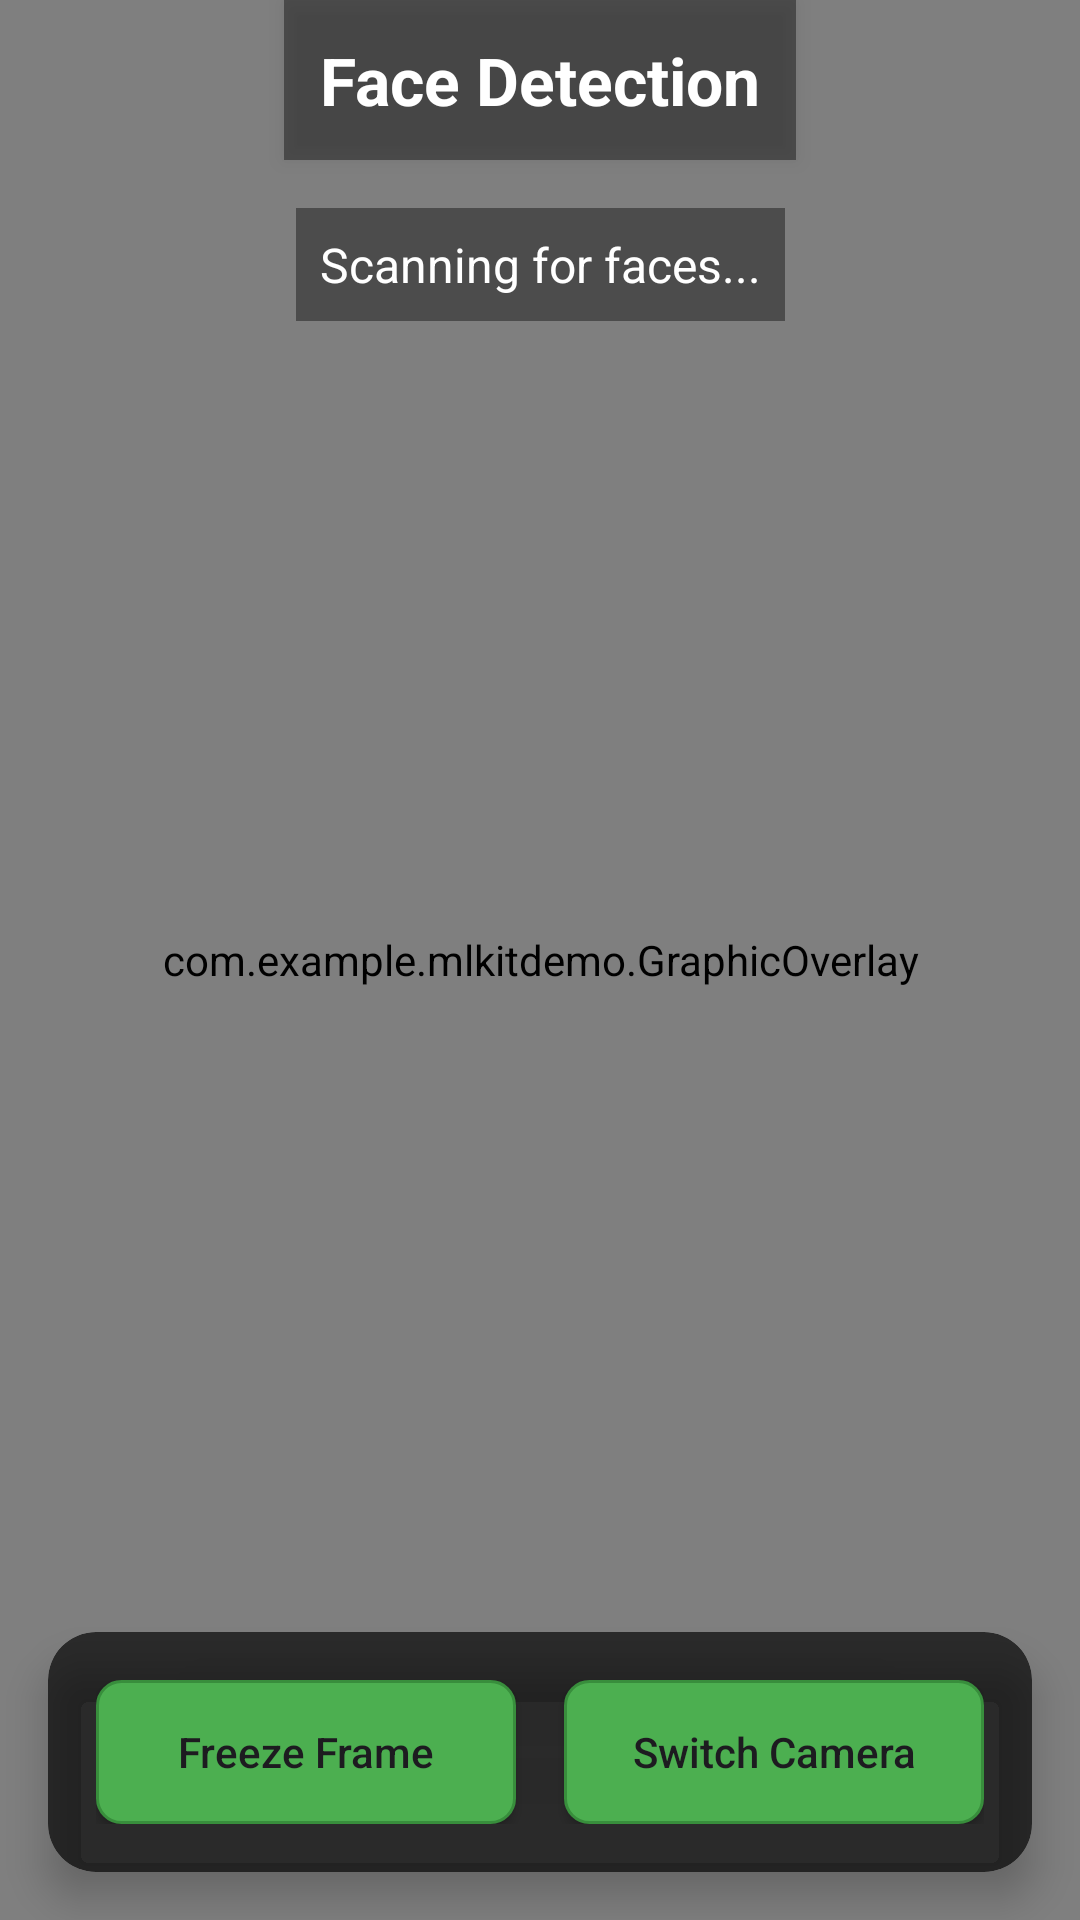

Android layout source for this screen:
<!-- AndroidManifest.xml: application theme Theme.Mlkitdemo -->
<!-- res/layout/activity_face_detection.xml -->
<?xml version="1.0" encoding="utf-8"?>
<androidx.constraintlayout.widget.ConstraintLayout xmlns:android="http://schemas.android.com/apk/res/android"
    xmlns:app="http://schemas.android.com/apk/res-auto"
    xmlns:tools="http://schemas.android.com/tools"
    android:layout_width="match_parent"
    android:layout_height="match_parent"
    android:background="@android:color/black"
    tools:context=".FaceDetectionActivity">

    <androidx.camera.view.PreviewView
        android:id="@+id/preview_view"
        android:layout_width="match_parent"
        android:layout_height="match_parent"
        app:layout_constraintTop_toTopOf="parent"
        app:layout_constraintStart_toStartOf="parent"
        app:layout_constraintEnd_toEndOf="parent"
        app:layout_constraintBottom_toBottomOf="parent" />

    <com.example.mlkitdemo.GraphicOverlay
        android:id="@+id/graphic_overlay"
        android:layout_width="match_parent"
        android:layout_height="match_parent"
        app:layout_constraintTop_toTopOf="parent"
        app:layout_constraintStart_toStartOf="parent"
        app:layout_constraintEnd_toEndOf="parent"
        app:layout_constraintBottom_toBottomOf="parent" />

    
    <TextView
        android:id="@+id/app_title"
        android:layout_width="wrap_content"
        android:layout_height="wrap_content"
        android:text="Face Detection"
        android:textSize="22sp"
        android:textColor="#FFFFFF"
        android:textStyle="bold"
        android:padding="12dp"
        android:background="#66000000"
        android:elevation="4dp"
        app:layout_constraintTop_toTopOf="parent"
        app:layout_constraintStart_toStartOf="parent"
        app:layout_constraintEnd_toEndOf="parent" />

    
    <TextView
        android:id="@+id/detection_status"
        android:layout_width="wrap_content"
        android:layout_height="wrap_content"
        android:text="Scanning for faces..."
        android:textColor="#FFFFFF"
        android:textSize="16sp"
        android:padding="8dp"
        android:background="#66000000"
        android:layout_marginTop="16dp"
        app:layout_constraintTop_toBottomOf="@id/app_title"
        app:layout_constraintEnd_toEndOf="parent"
        app:layout_constraintStart_toStartOf="parent" />

    
    <androidx.cardview.widget.CardView
        android:id="@+id/controls_panel"
        android:layout_width="match_parent"
        android:layout_height="wrap_content"
        android:layout_margin="16dp"
        app:cardCornerRadius="16dp"
        app:cardBackgroundColor="#AA000000"
        app:cardElevation="8dp"
        app:layout_constraintBottom_toBottomOf="parent"
        app:layout_constraintStart_toStartOf="parent"
        app:layout_constraintEnd_toEndOf="parent">

        <LinearLayout
            android:id="@+id/controls_layout"
            android:layout_width="match_parent"
            android:layout_height="wrap_content"
            android:orientation="horizontal"
            android:padding="16dp">

            <Button
                android:id="@+id/capture_frame"
                android:layout_width="0dp"
                android:layout_height="wrap_content"
                android:layout_weight="1"
                android:text="Freeze Frame"
                android:textAllCaps="false"
                android:padding="12dp"
                android:layout_marginEnd="8dp"
                android:background="@drawable/rounded_button"
                android:elevation="4dp" />

            <Button
                android:id="@+id/switch_camera_button"
                android:layout_width="0dp"
                android:layout_height="wrap_content"
                android:layout_weight="1"
                android:text="Switch Camera"
                android:textAllCaps="false"
                android:padding="12dp"
                android:layout_marginStart="8dp"
                android:background="@drawable/rounded_button"
                android:elevation="4dp" />

        </LinearLayout>
    </androidx.cardview.widget.CardView>

</androidx.constraintlayout.widget.ConstraintLayout>
<!-- resources referenced by this layout -->
<resources>
  <!-- drawable rounded_button (drawable) -->
  <?xml version="1.0" encoding="utf-8"?>
  <ripple xmlns:android="http://schemas.android.com/apk/res/android"
      android:color="#80FFFFFF">
      <item>
          <shape android:shape="rectangle">
              <corners android:radius="8dp" />
              <solid android:color="#4CAF50" />
              <stroke android:width="1dp" android:color="#388E3C" />
          </shape>
      </item>
  </ripple>
  <style name="Theme.Mlkitdemo" parent="Base.Theme.Mlkitdemo" />
  <style name="Base.Theme.Mlkitdemo" parent="Theme.Material3.DayNight.NoActionBar">
          
          
      </style>
</resources>
